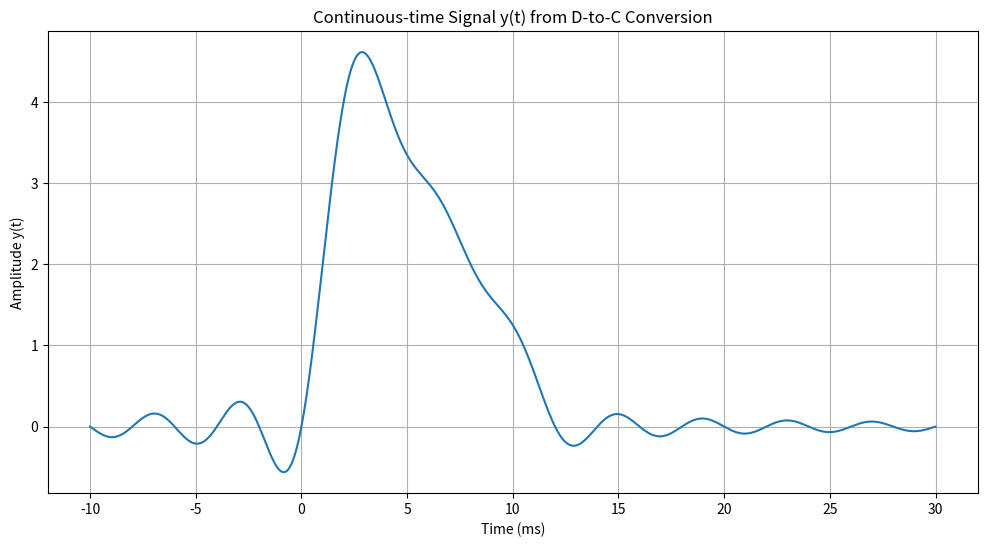

Write the Python code that produced this figure.
import numpy as np
import matplotlib.pyplot as plt

# Define the sampling rate and sampling period
sampling_rate = 500  # in Hz
T = 1 / sampling_rate  # Sampling period in seconds

# Define n values and calculate x[n] values
n_values = np.array([0, 1, 2, 3, 4, 5], dtype=float)
x_n_values = n_values / (2 ** (n_values - 3))

# Define the ideal D-to-C converter pulse p(t)
def p(t):
    # Directly use t, as it will be scaled by T inside this function
    return np.sinc(t)

# Define a time range for plotting
t_range = np.linspace(-0.01, 0.03, 1000)  # -10ms to 30ms

# Initialize y(t) as a zero array
y_t = np.zeros_like(t_range)

# Calculate the contribution to y(t) for each sample in x[n]
for n, x_n in zip(n_values, x_n_values):
    # Subtract n*T from t_range and scale by the sampling rate to get the correct argument for np.sinc
    y_t += x_n * p((t_range - n*T) * sampling_rate)

# Plot y(t)
plt.figure(figsize=(12, 6))
plt.plot(t_range * 1000, y_t)  # Convert time to milliseconds for plotting
plt.title('Continuous-time Signal y(t) from D-to-C Conversion')
plt.xlabel('Time (ms)')
plt.ylabel('Amplitude y(t)')
plt.grid(True)
plt.show()
